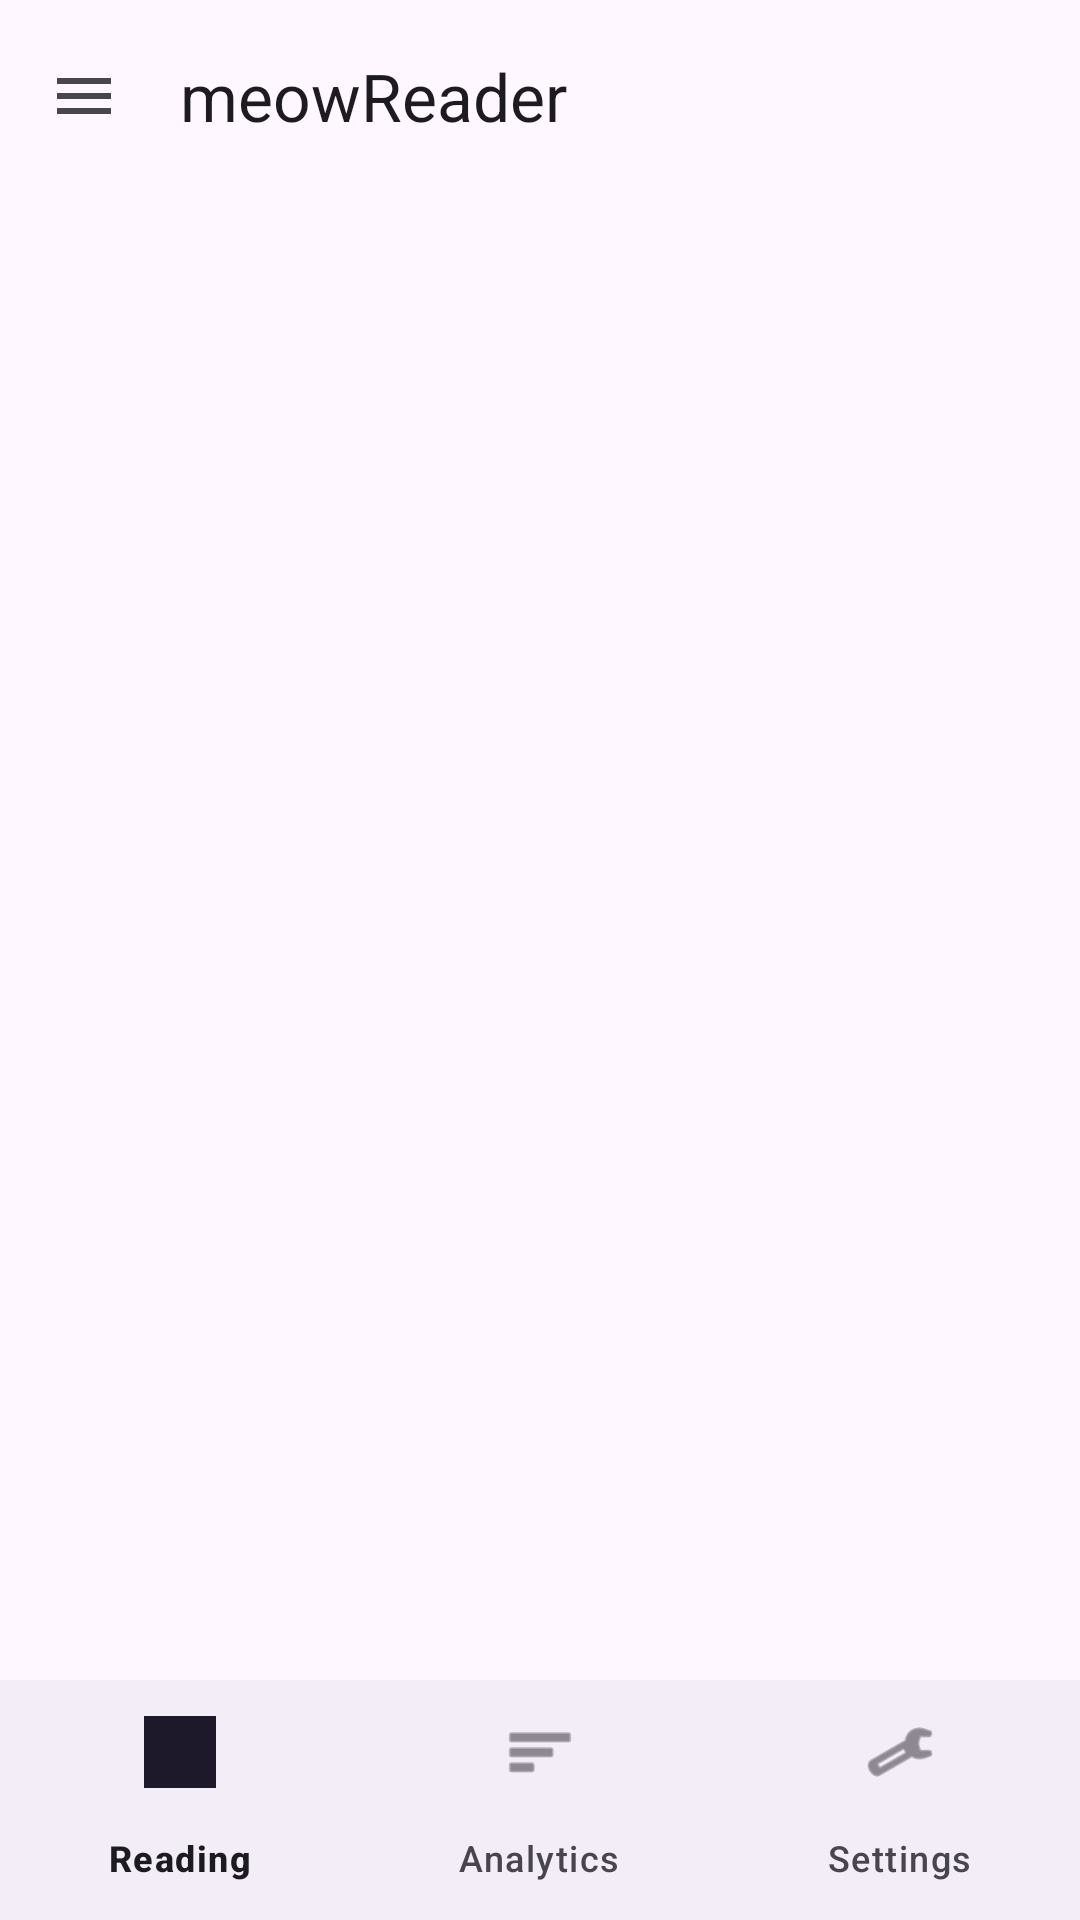

This screen was rendered from an Android layout file. Write that file and the resources it references.
<!-- AndroidManifest.xml: activity theme Theme.MeowReader -->
<!-- res/layout/activity_main.xml -->
<?xml version="1.0" encoding="utf-8"?>
<androidx.drawerlayout.widget.DrawerLayout xmlns:android="http://schemas.android.com/apk/res/android"
    xmlns:app="http://schemas.android.com/apk/res-auto"
    android:id="@+id/drawer_layout"
    android:layout_width="match_parent"
    android:layout_height="match_parent">

    
    <RelativeLayout
        android:layout_width="match_parent"
        android:layout_height="match_parent">

        <com.google.android.material.appbar.MaterialToolbar
            android:id="@+id/toolbar"
            android:layout_width="match_parent"
            android:layout_height="?attr/actionBarSize"
            android:background="?attr/colorSurface"
            app:navigationIcon="@drawable/ic_menu"
            app:title="meowReader" />

        <FrameLayout
            android:id="@+id/fragment_container"
            android:layout_width="match_parent"
            android:layout_height="match_parent"
            android:layout_above="@+id/bottom_navigation"
            android:layout_below="@id/toolbar" />

        <com.google.android.material.bottomnavigation.BottomNavigationView
            android:id="@+id/bottom_navigation"
            android:layout_width="match_parent"
            android:layout_height="wrap_content"
            android:layout_alignParentBottom="true"
            app:menu="@menu/bottom_nav_menu" />
    </RelativeLayout>

    
    <LinearLayout
        android:id="@+id/drawer_contents"
        android:layout_width="320dp"
        android:layout_height="match_parent"
        android:layout_gravity="start"
        android:background="?attr/colorSurfaceContainerLow"
        android:orientation="vertical"
        android:paddingTop="12dp">

        <com.google.android.material.card.MaterialCardView
            android:layout_width="match_parent"
            android:layout_height="56dp"
            android:layout_margin="12dp"
            app:cardBackgroundColor="?attr/colorSurface"
            app:cardCornerRadius="28dp"
            app:strokeWidth="1dp"
            app:strokeColor="?attr/colorOutlineVariant">
            
            <LinearLayout
                android:layout_width="match_parent"
                android:layout_height="match_parent"
                android:gravity="center_vertical"
                android:paddingStart="16dp"
                android:orientation="horizontal">
                <ImageView 
                    android:layout_width="24dp" 
                    android:layout_height="24dp" 
                    android:src="@drawable/ic_launcher" 
                    app:tint="?attr/colorOnSurfaceVariant" />
                <TextView 
                    android:layout_width="wrap_content" 
                    android:layout_height="wrap_content" 
                    android:text="搜索文章" 
                    android:layout_marginStart="12dp" 
                    android:textColor="?attr/colorOnSurfaceVariant" />
            </LinearLayout>
        </com.google.android.material.card.MaterialCardView>

        <androidx.recyclerview.widget.RecyclerView
            android:id="@+id/nav_recycler"
            android:layout_width="match_parent"
            android:layout_height="0dp"
            android:layout_weight="1"
            android:paddingStart="0dp"
            android:paddingEnd="0dp" />

    </LinearLayout>

</androidx.drawerlayout.widget.DrawerLayout>
<!-- resources referenced by this layout -->
<resources>
  <!-- drawable ic_launcher (drawable) -->
  <vector xmlns:android="http://schemas.android.com/apk/res/android"
      android:width="108dp"
      android:height="108dp"
      android:viewportWidth="108"
      android:viewportHeight="108">
      <path
          android:fillColor="#FF6200EE"
          android:pathData="M0,0h108v108h-108z" />
      <path
          android:fillColor="#FFFFFF"
          android:pathData="M30,30h48v48h-48z M45,45v18h18v-18z" />
      <path
          android:fillColor="#FFFFFF"
          android:pathData="M54,20l10,10h-20z" />
  </vector>
  <!-- drawable ic_menu (drawable) -->
  <vector xmlns:android="http://schemas.android.com/apk/res/android"
      android:width="24dp"
      android:height="24dp"
      android:viewportWidth="24.0"
      android:viewportHeight="24.0"
      android:tint="?attr/colorControlNormal">
      <path
          android:fillColor="#FF000000"
          android:pathData="M3,18h18v-2L3,16v2zM3,13h18v-2L3,11v2zM3,6v2h18L21,6L3,6z"/>
  </vector>
  <style name="Theme.MeowReader" parent="Theme.Material3.DayNight.NoActionBar">
          <item name="colorPrimary">@color/md_theme_light_primary</item>
          <item name="colorOnPrimary">@color/md_theme_light_onPrimary</item>
          <item name="colorPrimaryContainer">@color/md_theme_light_primaryContainer</item>
          <item name="colorOnPrimaryContainer">@color/md_theme_light_onPrimaryContainer</item>
          <item name="colorSecondary">@color/md_theme_light_secondary</item>
          <item name="colorOnSecondary">@color/md_theme_light_onSecondary</item>
          <item name="colorSecondaryContainer">@color/md_theme_light_secondaryContainer</item>
          <item name="colorOnSecondaryContainer">@color/md_theme_light_onSecondaryContainer</item>
          <item name="colorTertiary">@color/md_theme_light_tertiary</item>
          <item name="colorOnTertiary">@color/md_theme_light_onTertiary</item>
          <item name="colorTertiaryContainer">@color/md_theme_light_tertiaryContainer</item>
          <item name="colorOnTertiaryContainer">@color/md_theme_light_onTertiaryContainer</item>
          <item name="android:colorBackground">@color/md_theme_light_surface</item>
          <item name="colorOnSurface">@color/md_theme_light_onSurface</item>
          <item name="colorSurfaceVariant">@color/md_theme_light_surfaceVariant</item>
          <item name="colorOnSurfaceVariant">@color/md_theme_light_onSurfaceVariant</item>
          <item name="colorOutline">@color/md_theme_light_outline</item>
          <item name="colorOutlineVariant">@color/md_theme_light_outlineVariant</item>
          <item name="colorSurfaceContainerLow">@color/md_theme_light_surfaceContainerLow</item>
          <item name="colorSurfaceContainer">@color/md_theme_light_surfaceContainer</item>
      </style>
  <color name="md_theme_light_primary">#6750A4</color>
  <color name="md_theme_light_onPrimary">#FFFFFF</color>
  <color name="md_theme_light_primaryContainer">#EADDFF</color>
  <color name="md_theme_light_onPrimaryContainer">#21005D</color>
  <color name="md_theme_light_secondary">#625B71</color>
  <color name="md_theme_light_onSecondary">#FFFFFF</color>
  <color name="md_theme_light_secondaryContainer">#E8DEF8</color>
  <color name="md_theme_light_onSecondaryContainer">#1D192B</color>
  <color name="md_theme_light_tertiary">#7D5260</color>
  <color name="md_theme_light_onTertiary">#FFFFFF</color>
  <color name="md_theme_light_tertiaryContainer">#FFD8E4</color>
  <color name="md_theme_light_onTertiaryContainer">#31111D</color>
  <color name="md_theme_light_surface">#FEF7FF</color>
  <color name="md_theme_light_onSurface">#1C1B1F</color>
  <color name="md_theme_light_surfaceVariant">#E7E0EC</color>
  <color name="md_theme_light_onSurfaceVariant">#49454F</color>
  <color name="md_theme_light_outline">#79747E</color>
  <color name="md_theme_light_outlineVariant">#CAC4D0</color>
  <color name="md_theme_light_surfaceContainerLow">#F7F2FA</color>
  <color name="md_theme_light_surfaceContainer">#F3EDF7</color>
</resources>
